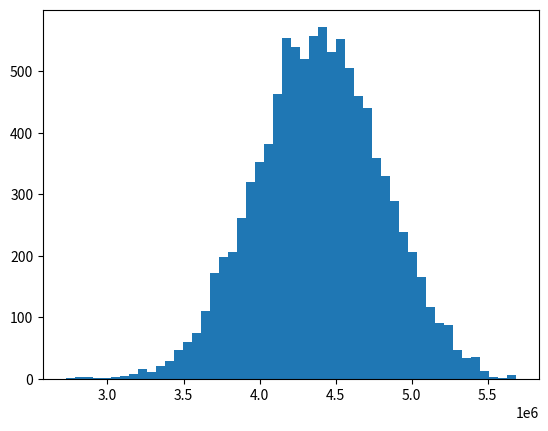

This chart was generated by the following Python code:
"""
@author: Olionheart
Encore Simulator 1.0
Not optimized or generalized!
Status: just completed implementation - not tested with experimental results yet!
Supports standard scorer encore teams only
Assumption:
- uniform note density and full combo
- team has 5 encorer + 1 scorer of same note activation, 2 amps, and 1 sru
- scorer is always placed to the right of amp/sru and is equipped with a charm
- activation order on same note: scorer/sru from right-to-left order, encore, amp
- when multiple skills including amp activates on same note, there is a 50/50 chance for the amp to be consumed by amp activation vs right-to-left non-amp/encore
  - this coin flip is done once at song start and used throughout the song (why, klab, why)
- if (non-amp) skills activate on the same note as encore (particularly scorer), the right most (non-amp/encore) will be copied by the encore (most likely the scorer, if activated)
  - if no skill activate on the same note as encore (i.e. scorer did not proc), encore will most likely not proc or be useless in that cycle
  - if the last activated skill was encore, it cannot be copied and encore will not proc
  - if the last activated skill was amp, the encore will consume the amp (for no benefit) and output the previously used amp, resulting in essentially nothing
  - if the last activated skill was sru, the encore cannot activate it again if sru is already active (thus encore will not proc)
  - it is very unlikely that the last activated skill will be sru and sru is inactive (unless you're really unlucky or note density is very low) but if such is the case, encore will re-activate sru
  - on the very rare case that last cycle scorer activated (and no encore activated in that cycle) and no other skills activated between the cycle, the encores can copy the scorer from last cycle
- sru activation condition
  - cannot activate while sru is active
  - if note xn-th appears during the duration of sru (where x = activation condition), there is a chance that sru will renew itself upon ending for another full duration
  - even if more than one xn-th note appears during the duration of sru, it can only try to activate once at the end of its duration
  - when sru is not active, sru can proc on xn-th note even if it didn't end on xn-th note
  - for example, suppose that 32n sru ended on note 60, it has a chance to proc again on note 64
- both sru and amp do not affect things that activate on same note
- when in doubt just coinflip like klab and it'll probably turn out close :DiaLUL: - DataGryphon, 2021 
Based on discussion in discord.gg/sif #sif_chat with DataGryphon and Pumick
Bug Fix(es):
- #1, 4 May 2021, multiply sru length by note density upon activation
- #2, 4 May 2021, fixed team tap multiplier (divide by 9, assume even note distribution)
- #3, 4 May 2021, added a catch-all parameter tap_score_modifier
Update(s):
- #1, 22 May 2021, added loadout and skill_proc_modifier
- #2, 22 May 2021, the simulation now supports note-based scorers that doesn't sync with encore (encore still needs to sync with each other) *** ignores amp-stealing of amp on amp-scorer without encore note ***
Note density look-up: https://docs.google.com/spreadsheets/d/1D48qaGuk4cjh8nbZkpR3NqGjO57jhKwkfS6Chqg7rV4/
"""
import numpy as np
import matplotlib.pyplot as plt

# Edit parameters here
total_note = 840 # note count of the song of interest (porkbun's default for master is 698)
note_density = 7.49 # average note density
team_tap_power = 80329 # total team attribute (smile/pure/cool) that is relevant to the song
team_tap_mult = 6 # total team multiplier (1 for each card that match song attribute and 1 for each card that match song group)
tap_score_modifier = 1.026 * 1.1 # a catch-all parameter to help you tune the calculated tap score to match what you actually get when you turn skills off
skill_proc_modifier = 1.1 # for chalfes/medfes
perfect_rate = 90 # tap perfect rate
loadout_profile = 0 # so you can configure a few teams and change just one line to switch
loadout_name = "default"

# default team parameters (i.e. loadout 0)
encore_note = 25 # note count of encore
scorer_note = 25 # note count of scorer (ideally should match the encore)
amp1_note = 20 # note count of 1st amp
amp2_note = 22 # note count of 2nd amp (2nd amp is to the right of 1st amp, in case both are not sl8)
sru_note = 32 # note count of sru
encore_chance = [42, 42, 42, 42, 42] # list of your encore activation chance, should be of length 5
amp1_chance = 66 # activation chance of 1st amp
amp2_chance = 72 # activation chance of 2nd amp
scorer_chance = 56 # activation chance of scorer
sru_chance = 40 # activation chance of sru
amp1_sl = 8 # skill level of 1st amp
amp2_sl = 8 # skill level of 2nd amp
# magnitude and length is given as a list where the first element is its base skill level and last element is the max value
scorer_mag = [4435, 4875, 5760, 7090, 8860, 9370, 10385, 11915, 13955] # score gain from scorer, pre-charm
sru_mag = [22, 24, 26, 31, 39, 49, 54, 64, 79, 98] # skill chance up of sru
sru_len = [7.5, 8] # skill duration of sru

if loadout_profile == 1:
    loadout_name = "unit test: one cycle"
    team_tap_power = 0
    total_note = 25
    skill_proc_modifier = 1

if loadout_profile == 2:
    loadout_name = "unit test: two cycles no sru"
    team_tap_power = 0
    total_note = 50
    skill_proc_modifier = 1
    sru_chance = 0

if loadout_profile == 3:
    loadout_name = "unit test: two cycles forced sru"
    team_tap_power = 0
    total_note = 50
    skill_proc_modifier = 1
    sru_chance = 100

# Do NOT edit (unless you know what you're doing)
def rng(chance):
    chance *= skill_proc_modifier
    if chance > 100:
        return True
    if np.random.binomial(1, chance/100) == 1:
        return True
    return False

def num_encore_proc(chance_list, rate_mag):
    num_proc = 0
    for chance in chance_list:
        if rng(chance * rate_mag):
            num_proc += 1
    return num_proc

def get_amp_level(sl):
    if sl >= 16:
        return 12
    if sl >= 8:
        return sl - 4
    if sl == 7:
        return 4
    if sl >= 4:
        return 3
    return 2

def amp(skill_power_list, amp_level):
    if amp_level + 1 > len(skill_power_list):
        return skill_power_list[-1]
    return skill_power_list[amp_level]

def simulate():
    score = 0
    amp_coin_flip = rng(50) # if true, amp will steal amp charge on tie with scorer/sru
    current_amp_charge = 0
    last_activated_skill = None
    last_skill_amp_level = 0
    sru_active = False
    sru_active_mag = 1
    sru_self_covered = False
    sru_end_note = 0

    for note in range(1, total_note + 1):
        encore_activate = (note % encore_note == 0)
        sru_activate = (note % sru_note == 0)
        
        if sru_active and note > sru_end_note:
            # sru ends prior to this note (we will assume that it is virtually impossible for the sru to end on the exact frame of the note)
            # check if sru will renew itself
            if sru_self_covered and rng(sru_chance):
                sru_end_note += amp(sru_len, current_amp_charge) * note_density
                sru_active_mag = 1 + amp(sru_mag, current_amp_charge) / 100
                last_activated_skill = "sru"
                last_skill_amp_level = current_amp_charge
                current_amp_charge = 0
            else:
                sru_active = False
                # redundancy, just to be safe
                sru_end_note = 0
                sru_active_mag = 1
                sru_self_covered = False

        if sru_activate and sru_active:
            # sru cannot activate, but set self-covered state to true
            sru_self_covered = True
            sru_activate = False
        
        if sru_activate:
            sru_activate = rng(sru_chance)
            # after this line, sru_activate will be true if and only if sru will proc on this note
        
        amp1_activate = (note % amp1_note == 0 and rng(amp1_chance * sru_active_mag))
        amp2_activate = (note % amp2_note == 0 and rng(amp2_chance * sru_active_mag))
        scorer_activate = (note % scorer_note == 0) and rng(scorer_chance * sru_active_mag)
        amp_activate = (amp1_activate or amp2_activate)

        if encore_activate:
            num_proc = num_encore_proc(encore_chance, sru_active_mag)
            if amp_activate:
                if amp_coin_flip: # amp steal amp charge
                    if scorer_activate:
                        score += 2.5 * amp(scorer_mag, 0) * (1 + num_proc)
                    if sru_activate:
                        sru_end_note = note + amp(sru_len, 0) * note_density
                        sru_active_mag = 1 + amp(sru_mag, 0) / 100
                        sru_self_covered = False
                        sru_active = True
                    if amp2_activate:
                        current_amp_charge = get_amp_level(amp2_sl + current_amp_charge)
                    else:
                        current_amp_charge = get_amp_level(amp1_sl + current_amp_charge)
                    last_activated_skill = "amp"
                    last_skill_amp_level = 0 # it doesn't matter, encore will not touch amp
                else:
                    if scorer_activate:
                        score += 2.5 * amp(scorer_mag, current_amp_charge) * (1 + num_proc)
                    if sru_activate:
                        if scorer_activate:
                            sru_end_note = note + amp(sru_len, 0) * note_density
                            sru_active_mag = 1 + amp(sru_mag, 0) / 100
                        else:
                            sru_end_note = note + amp(sru_len, current_amp_charge) * note_density
                            sru_active_mag = 1 + amp(sru_mag, current_amp_charge) / 100
                        sru_self_covered = False
                        sru_active = True
                    if scorer_activate or sru_activate or num_proc > 0:
                        current_amp_charge = 0
                    if amp2_activate:
                        current_amp_charge = get_amp_level(amp2_sl + current_amp_charge)
                    else:
                        current_amp_charge = get_amp_level(amp1_sl + current_amp_charge)
                    last_activated_skill = "amp"
                    last_skill_amp_level = 0
                    
            elif sru_activate: # encore-scorer combo with sru - encore will not interfere with sru
                if scorer_activate: # resolve scorer first                    
                    score += 2.5 * amp(scorer_mag, current_amp_charge) * (1 + num_proc)
                    if num_proc == 0:
                        last_activated_skill = "sru"
                        last_skill_amp_level = 0
                    else:
                        last_activated_skill = "encore"
                    current_amp_charge = 0
                    sru_end_note = note + amp(sru_len, 0) * note_density
                    sru_active_mag = 1 + amp(sru_mag, 0) / 100
                    sru_self_covered = False
                    sru_active = True
                else: # sru proc only
                    sru_end_note = note + amp(sru_len, current_amp_charge) * note_density
                    sru_active_mag = 1 + amp(sru_mag, current_amp_charge) / 100
                    sru_self_covered = False
                    sru_active = True
                    last_activated_skill = "sru"
                    last_skill_amp_level = current_amp_charge
                    current_amp_charge = 0

            else: # only encore-scorer combo
                if scorer_activate:
                    score += 2.5 * amp(scorer_mag, current_amp_charge) * (1 + num_proc)
                    if num_proc == 0:
                        last_activated_skill = "scorer"
                        last_skill_amp_level = current_amp_charge
                    else:
                        last_activated_skill = "encore"
                    current_amp_charge = 0
                else: # scorer doesn't proc, check if encore can proc on old sru
                    if last_activated_skill == "scorer":
                        score += 2.5 * amp(scorer_mag, last_skill_amp_level) * num_proc
                        if num_proc >= 1:
                            last_activated_skill = "encore"
                            last_skill_amp_level = 0
                            current_amp_charge = 0
                    elif last_activated_skill == "sru" and not sru_active and num_proc >= 1:
                        sru_end_note = note + amp(sru_len, last_skill_amp_level) * note_density
                        sru_active_mag = 1 + amp(sru_mag, last_skill_amp_level) / 100
                        sru_self_covered = False
                        sru_active = True
                        last_activated_skill = "encore"
                        last_skill_amp_level = 0
                        current_amp_charge = 0

        else: # no encore-scorer combo on this note
            if scorer_activate:
                score += 2.5 * amp(scorer_mag, current_amp_charge)
                last_activated_skill = "scorer"
                last_skill_amp_level = current_amp_charge
                current_amp_charge = 0
            if amp_activate:
                if sru_activate:
                    if amp_coin_flip:
                        sru_end_note = note + amp(sru_len, 0) * note_density
                        sru_active_mag = 1 + amp(sru_mag, 0) / 100
                    else:
                        sru_end_note = note + amp(sru_len, current_amp_charge) * note_density
                        sru_active_mag = 1 + amp(sru_mag, current_amp_charge) / 100
                        current_amp_charge = 0
                    sru_active = True
                    sru_self_covered = False
                if amp2_activate:
                    current_amp_charge = get_amp_level(amp2_sl + current_amp_charge)
                else:
                    current_amp_charge = get_amp_level(amp1_sl + current_amp_charge)
                last_activated_skill = "amp"
                last_skill_amp_level = 0
            elif sru_activate:
                sru_end_note = note + amp(sru_len, current_amp_charge) * note_density
                sru_active_mag = 1 + amp(sru_mag, current_amp_charge) / 100
                sru_active = True
                sru_self_covered = False
                last_activated_skill = "sru"
                last_skill_amp_level = current_amp_charge 
                current_amp_charge = 0   

    return score

def get_tap_score(note_count, team_power, team_bonus, accuracy):
    note_mult = 0
    for note in range(note_count):
        if note < 50:
            note_mult += 1
        elif note < 100:
            note_mult += 1.1
        elif note < 200:
            note_mult += 1.15
        elif note < 400:
            note_mult += 1.2
        elif note < 600:
            note_mult += 1.25
        elif note < 800:
            note_mult += 1.3
        else:
            note_mult += 1.35
    return 0.0125 * (0.88 + 0.12 * accuracy / 100) * team_power * (1 + 0.1 * team_bonus / 9) * note_mult

if __name__ == "__main__":
    tap_score = get_tap_score(total_note, team_tap_power, team_tap_mult, perfect_rate) * tap_score_modifier
    simulated_score = list()
    for simulation_round in range(10000):
        simulated_score.append(simulate() + tap_score)
    
    plt.hist(simulated_score, 50)
    plt.show()

    print("Simulation Result")
    print("Loadout:", loadout_profile)
    print("Name:", loadout_name)
    print("Tap Score:", f'{round(tap_score):,}')
    print("Mean Score:", f'{round(np.mean(simulated_score)):,}')
    print("Standard Deviation:", f'{round(np.std(simulated_score)):,}')
    print("95-th Percentile Score:", f'{round(np.percentile(simulated_score, 95)):,}')
    print("99-th Percentile Score:", f'{round(np.percentile(simulated_score, 99)):,}')
    print("0.01% High Score:", f'{round(max(simulated_score)):,}')
